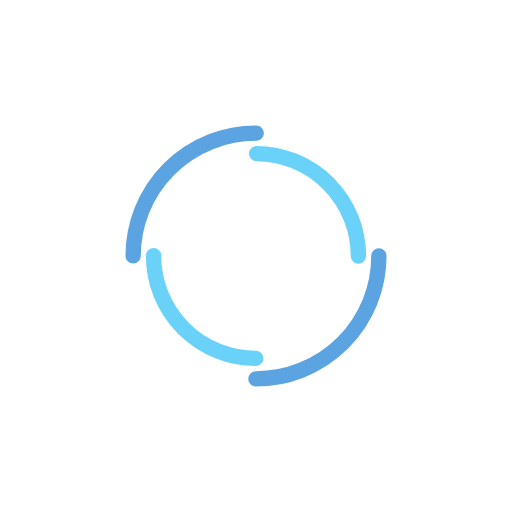
t = 0.00 s
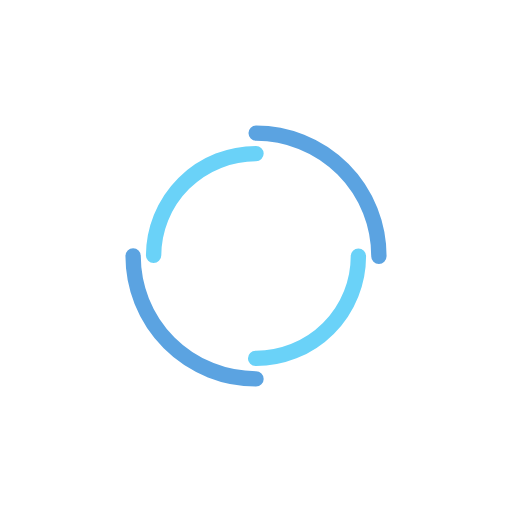
t = 0.25 s
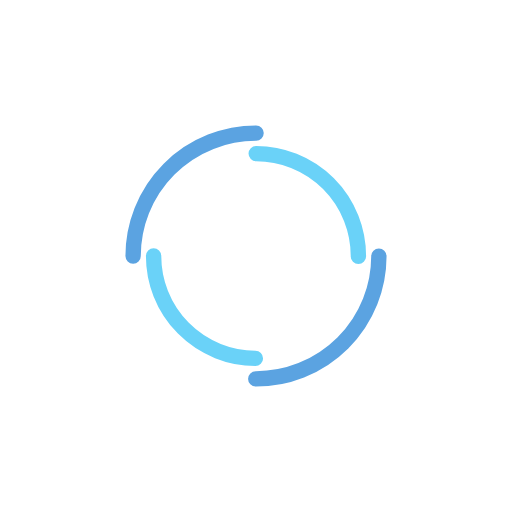
t = 0.50 s
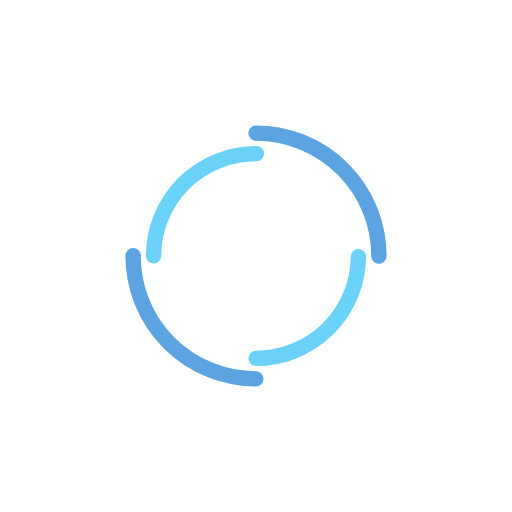
t = 0.75 s

The animated SVG that drew these frames (rendered in a browser with its animation timeline set to each time). Animation: 2 SMIL elements (animateTransform=2); one cycle of 1.00 s, repeats indefinitely.

<?xml version="1.0" encoding="utf-8"?>
<svg xmlns="http://www.w3.org/2000/svg"
     style="margin: auto; background: none; display: block; shape-rendering: auto;" width="184px" height="184px"
     viewBox="0 0 100 100" preserveAspectRatio="xMidYMid">
    <circle cx="50" cy="50" r="24" stroke-width="3" stroke="#5ba3e1"
            stroke-dasharray="37.69911184307752 37.69911184307752" fill="none" stroke-linecap="round">
        <animateTransform attributeName="transform" type="rotate" dur="1s" repeatCount="indefinite" keyTimes="0;1"
                          values="0 50 50;360 50 50"></animateTransform>
    </circle>
    <circle cx="50" cy="50" r="20" stroke-width="3" stroke="#6ad2f8"
            stroke-dasharray="31.41592653589793 31.41592653589793" stroke-dashoffset="31.41592653589793" fill="none"
            stroke-linecap="round">
        <animateTransform attributeName="transform" type="rotate" dur="1s" repeatCount="indefinite" keyTimes="0;1"
                          values="0 50 50;-360 50 50"></animateTransform>
    </circle>
    <!-- [ldio] generated by https://loading.io/ -->
</svg>